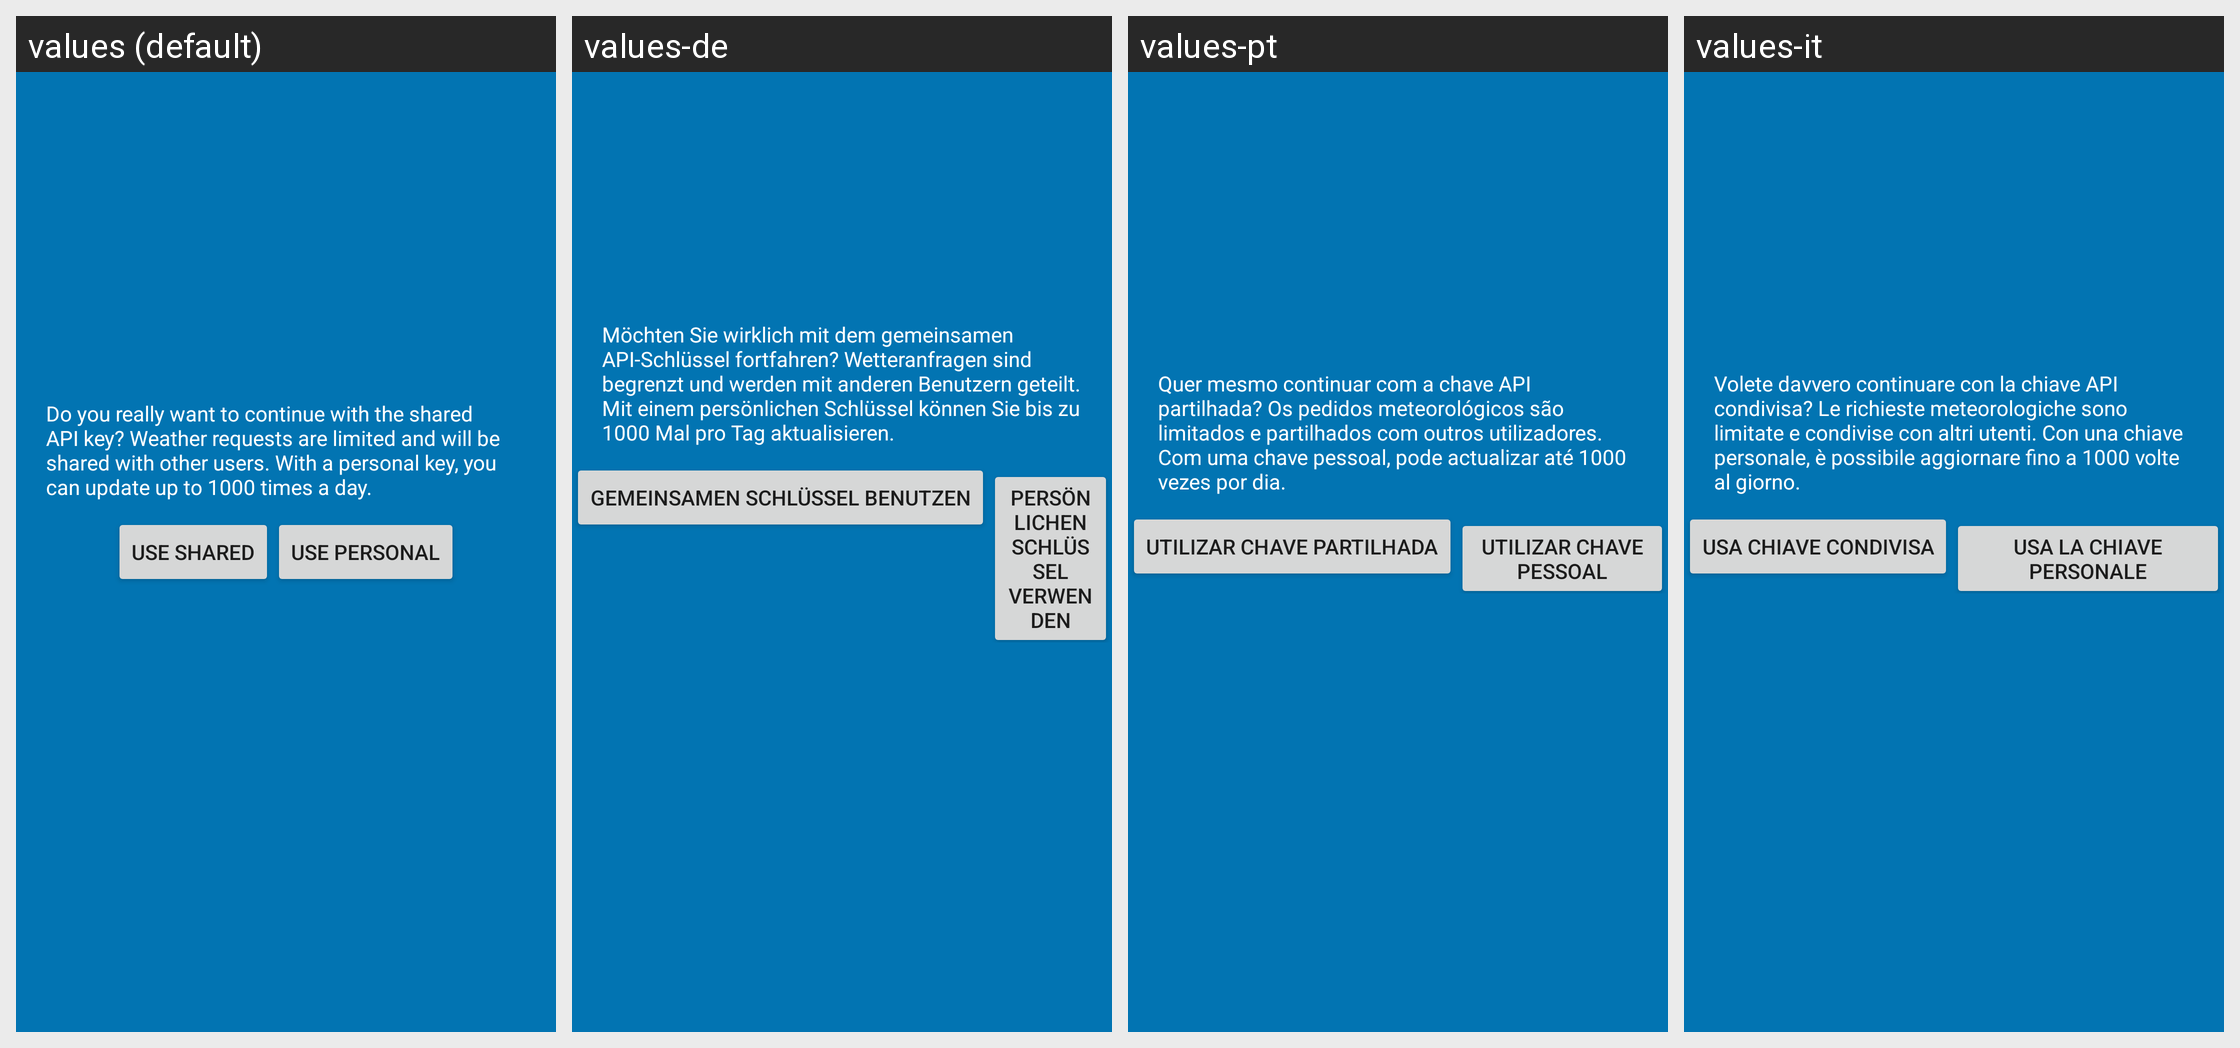

Here is an Android app screen in its default locale and in the app's own translations. Write out the translated-string differences for the strings that appear on this screen.
Android screen res/layout/fragment_are_you_sure.xml rendered under 4 locales, left to right: values (default), values-de, values-pt, values-it. Device: Nexus 5 (rendered at 1080×1920; each locale shown at half size, 540×960, under a caption strip naming it); theme AppTheme.
Other locales in the repository, not shown: values-fa, values-fr, values-ja, values-nl, values-ru.
Strings drawn on this screen, with the default value and each locale's value (text and hints the layout hard-codes, and strings that could not be matched under every locale, appear in the picture but are not listed):

do_you_really_want_to_continue_with_the_shared_api_key_weather_requests_are_limited_and_will_be_shared_with_other_users_with_a_personal_key_you_can_update_up_to_1000_times_a_day
  values: Do you really want to continue with the shared API key? Weather requests are limited and will be shared with other users. With a personal key, you can update up to 1000 times a day.
  values-de: Möchten Sie wirklich mit dem gemeinsamen API-Schlüssel fortfahren? Wetteranfragen sind begrenzt und werden mit anderen Benutzern geteilt. Mit einem persönlichen Schlüssel können Sie bis zu 1000 Mal pro Tag aktualisieren.
  values-pt: Quer mesmo continuar com a chave API partilhada? Os pedidos meteorológicos são limitados e partilhados com outros utilizadores. Com uma chave pessoal, pode actualizar até 1000 vezes por dia.
  values-it: Volete davvero continuare con la chiave API condivisa? Le richieste meteorologiche sono limitate e condivise con altri utenti. Con una chiave personale, è possibile aggiornare fino a 1000 volte al giorno.

use_shared
  values: use shared
  values-de: Gemeinsamen Schlüssel benutzen
  values-pt: utilizar chave partilhada
  values-it: usa chiave condivisa

use_personal
  values: use personal
  values-de: Persönlichen Schlüssel verwenden
  values-pt: utilizar chave pessoal
  values-it: usa la chiave personale
